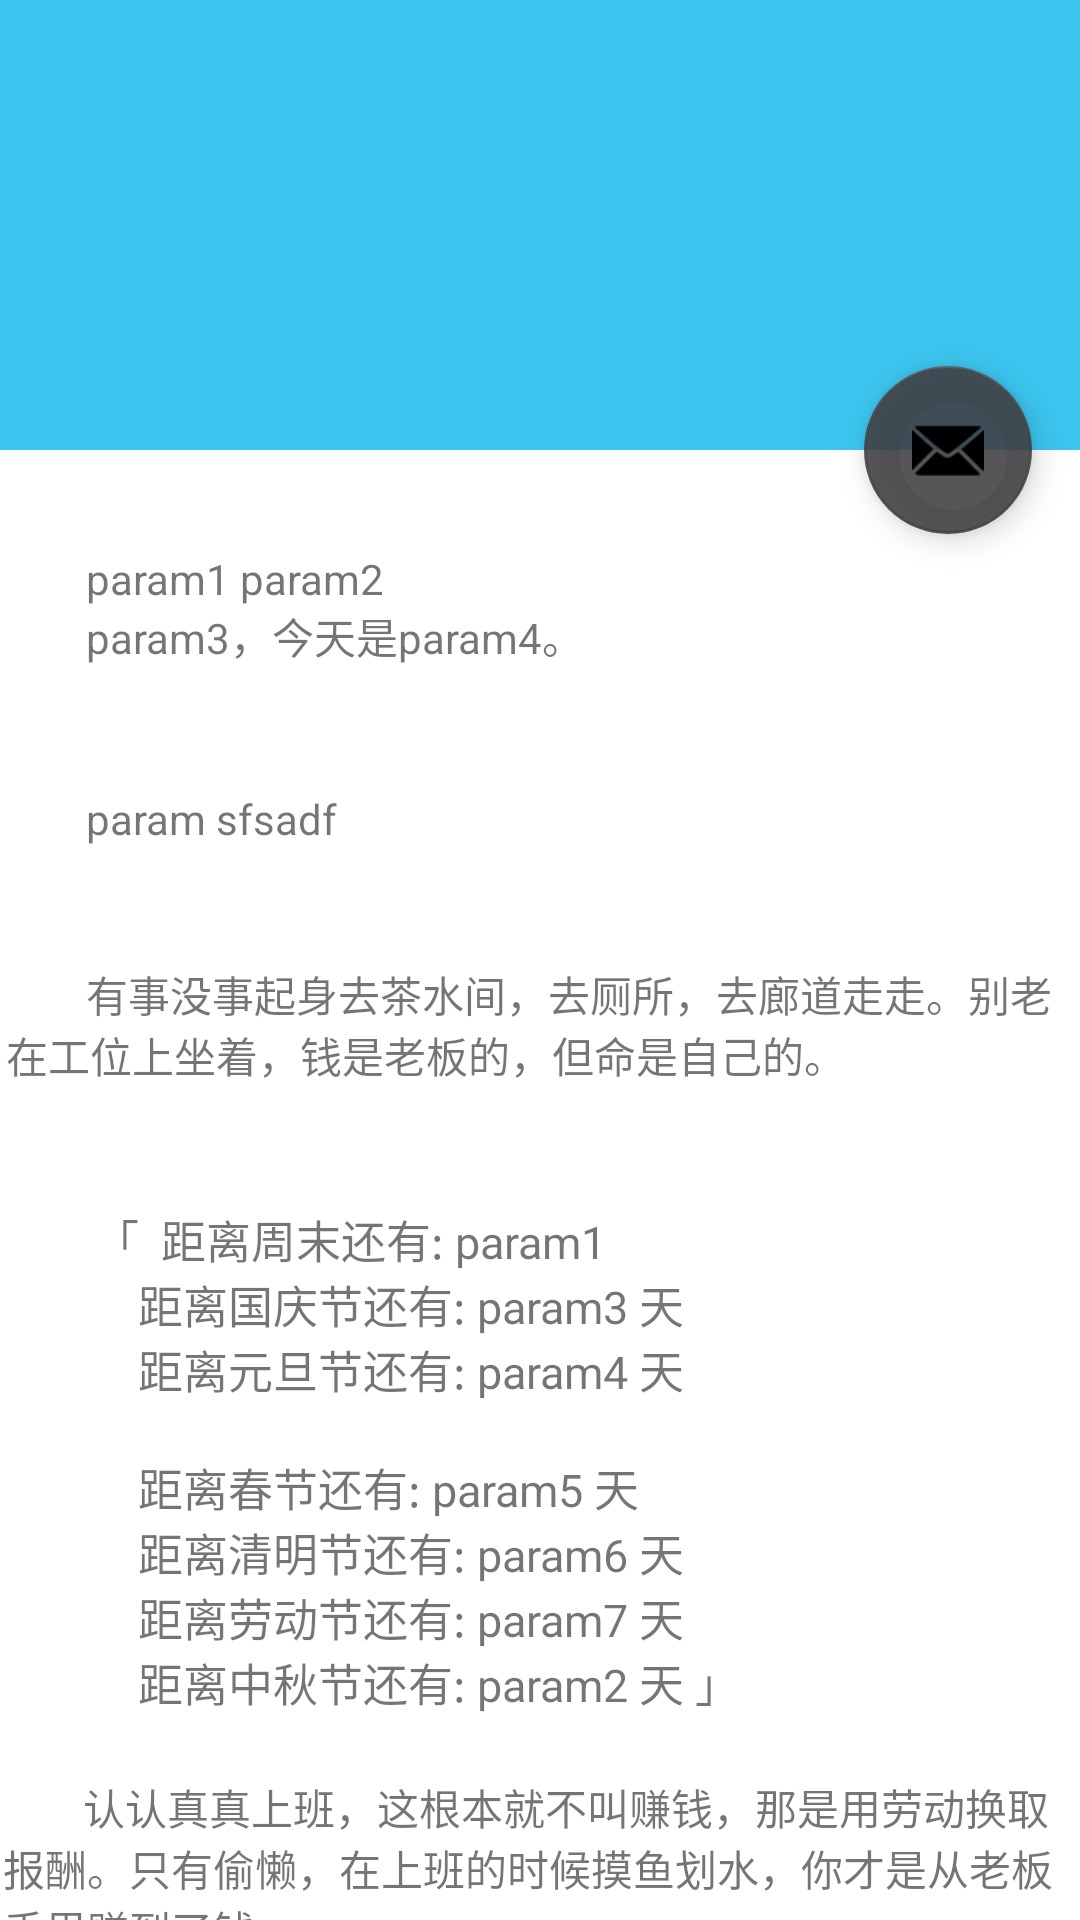

The Android layout XML behind this screen, and the referenced resources:
<!-- AndroidManifest.xml: activity theme Theme.Moyu.NoActionBar -->
<!-- res/layout/activity_scrolling.xml -->
<?xml version="1.0" encoding="utf-8"?>
<androidx.coordinatorlayout.widget.CoordinatorLayout xmlns:android="http://schemas.android.com/apk/res/android"
    xmlns:app="http://schemas.android.com/apk/res-auto"
    xmlns:tools="http://schemas.android.com/tools"
    android:layout_width="match_parent"
    android:layout_height="match_parent"
    android:fitsSystemWindows="true"
    tools:context=".ScrollingActivity">

    <com.google.android.material.appbar.AppBarLayout
        android:id="@+id/app_bar"
        android:layout_width="match_parent"
        android:layout_height="@dimen/app_bar_height"
        android:fitsSystemWindows="true"
        android:theme="@style/Theme.Moyu.AppBarOverlay">

        <com.google.android.material.appbar.CollapsingToolbarLayout
            android:id="@+id/toolbar_layout"
            style="@style/Widget.MaterialComponents.Toolbar.Primary"
            android:layout_width="match_parent"
            android:layout_height="match_parent"
            android:fitsSystemWindows="true"
            app:contentScrim="?attr/colorPrimary"
            app:layout_scrollFlags="scroll|exitUntilCollapsed"
            app:toolbarId="@+id/toolbar">

            <androidx.appcompat.widget.Toolbar
                android:id="@+id/toolbar"
                android:layout_width="match_parent"
                android:layout_height="?attr/actionBarSize"
                app:layout_collapseMode="pin"
                app:popupTheme="@style/Theme.Moyu.PopupOverlay" />

        </com.google.android.material.appbar.CollapsingToolbarLayout>
    </com.google.android.material.appbar.AppBarLayout>

    <include layout="@layout/content_scrolling" />

    <com.google.android.material.floatingactionbutton.FloatingActionButton
        android:id="@+id/fab"
        android:layout_width="wrap_content"
        android:layout_height="wrap_content"
        android:layout_marginEnd="@dimen/fab_margin"
        app:layout_anchor="@id/app_bar"
        app:layout_anchorGravity="bottom|end"
        app:srcCompat="@android:drawable/ic_dialog_email" />

</androidx.coordinatorlayout.widget.CoordinatorLayout>
<!-- res/layout/content_scrolling.xml (included above) -->
<?xml version="1.0" encoding="utf-8"?>
<androidx.core.widget.NestedScrollView xmlns:android="http://schemas.android.com/apk/res/android"
    xmlns:app="http://schemas.android.com/apk/res-auto"
    xmlns:tools="http://schemas.android.com/tools"
    android:layout_width="match_parent"
    android:layout_height="match_parent"
    app:layout_behavior="@string/appbar_scrolling_view_behavior"
    tools:context=".ScrollingActivity"
    tools:showIn="@layout/activity_scrolling">

    <LinearLayout
        android:layout_width="fill_parent"
        android:layout_height="wrap_content"
        android:orientation="vertical"
        android:paddingTop="15dip">

        
        <TextView
            android:id="@+id/dateNow"
            android:layout_width="match_parent"
            android:layout_height="wrap_content"
            android:layout_gravity="center_horizontal"
            android:layout_margin="@dimen/tips_margin"
            android:text="@string/dateNow" />

        
        <ViewFlipper
            android:id="@+id/weibo"
            android:layout_width="match_parent"
            android:layout_height="match_parent"
            android:layout_gravity="center_horizontal"
            android:layout_margin="@dimen/tips_margin" />

        
        <TextView
            android:id="@+id/shici"
            android:layout_width="match_parent"
            android:layout_height="wrap_content"
            android:layout_gravity="center_horizontal"
            android:layout_margin="@dimen/tips_margin"
            android:clickable="true"
            android:text="@string/shici" />

        
        <TextView
            android:id="@+id/tips1"
            android:layout_width="match_parent"
            android:layout_height="wrap_content"
            android:layout_gravity="center_horizontal"
            android:layout_margin="@dimen/tips_margin"
            android:clickable="true"
            android:text="@string/tips1" />

        
        <TextView
            android:id="@+id/tips3"
            android:layout_width="match_parent"
            android:layout_height="wrap_content"
            android:layout_gravity="center_horizontal"
            android:layout_margin="@dimen/tips_margin"
            android:clickable="true"
            android:text="@string/countDown"
            android:textSize="15sp" />

        

        <TextView
            android:id="@+id/tips2"
            android:layout_width="358dp"
            android:layout_height="wrap_content"
            android:layout_gravity="center_horizontal"
            android:text="@string/tips2" />

        <TextView
            android:id="@+id/line_split"
            android:layout_width="match_parent"
            android:layout_height="match_parent"
            android:layout_gravity="center_horizontal"
            android:layout_margin="@dimen/tips_margin"
            android:text="@string/line_split"
            android:textSize="10sp" />


        <TextView
            android:id="@+id/pis"
            android:layout_width="match_parent"
            android:layout_height="wrap_content"
            android:layout_gravity="center_horizontal"
            android:layout_margin="@dimen/tips_margin"
            android:text="@string/pis" />
    </LinearLayout>
</androidx.core.widget.NestedScrollView>
<!-- resources referenced by this layout -->
<resources>
  <dimen name="app_bar_height">150dp</dimen>
  <dimen name="fab_margin">16dp</dimen>
  <dimen name="tips_margin">2dp</dimen>
  <string name="countDown">
          "
          「  距离周末还有: param1
              距离国庆节还有: param3 天
              距离元旦节还有: param4 天
  
              距离春节还有: param5 天
              距离清明节还有: param6 天
              距离劳动节还有: param7 天
              距离中秋节还有: param2 天 」"
      </string>
  <string name="dateNow">
          "
          param1 param2
          param3，今天是param4。
          "
      </string>
  <string name="line_split">————— 我是有底线的 —————</string>
  <string name="pis"> </string>
  <string name="shici">
          "
          param sfsadf
          "
      </string>
  <string name="tips1">
          "
          有事没事起身去茶水间，去厕所，去廊道走走。别老在工位上坐着，钱是老板的，但命是自己的。
          "
      </string>
  <string name="tips2">
          "
          认认真真上班，这根本就不叫赚钱，那是用劳动换取报酬。只有偷懒，在上班的时候摸鱼划水，你才是从老板手里赚到了钱。
  
          最后，祝愿天下所有摸鱼人，都能愉快的度过每一天!
          "
      </string>
  <style name="Theme.Moyu.AppBarOverlay" parent="ThemeOverlay.AppCompat.Dark.ActionBar" />
  <style name="Theme.Moyu.PopupOverlay" parent="ThemeOverlay.AppCompat.Light" />
  <style name="Theme.Moyu.NoActionBar">
          <item name="windowActionBar">false</item>
          <item name="windowNoTitle">true</item>
      </style>
</resources>
